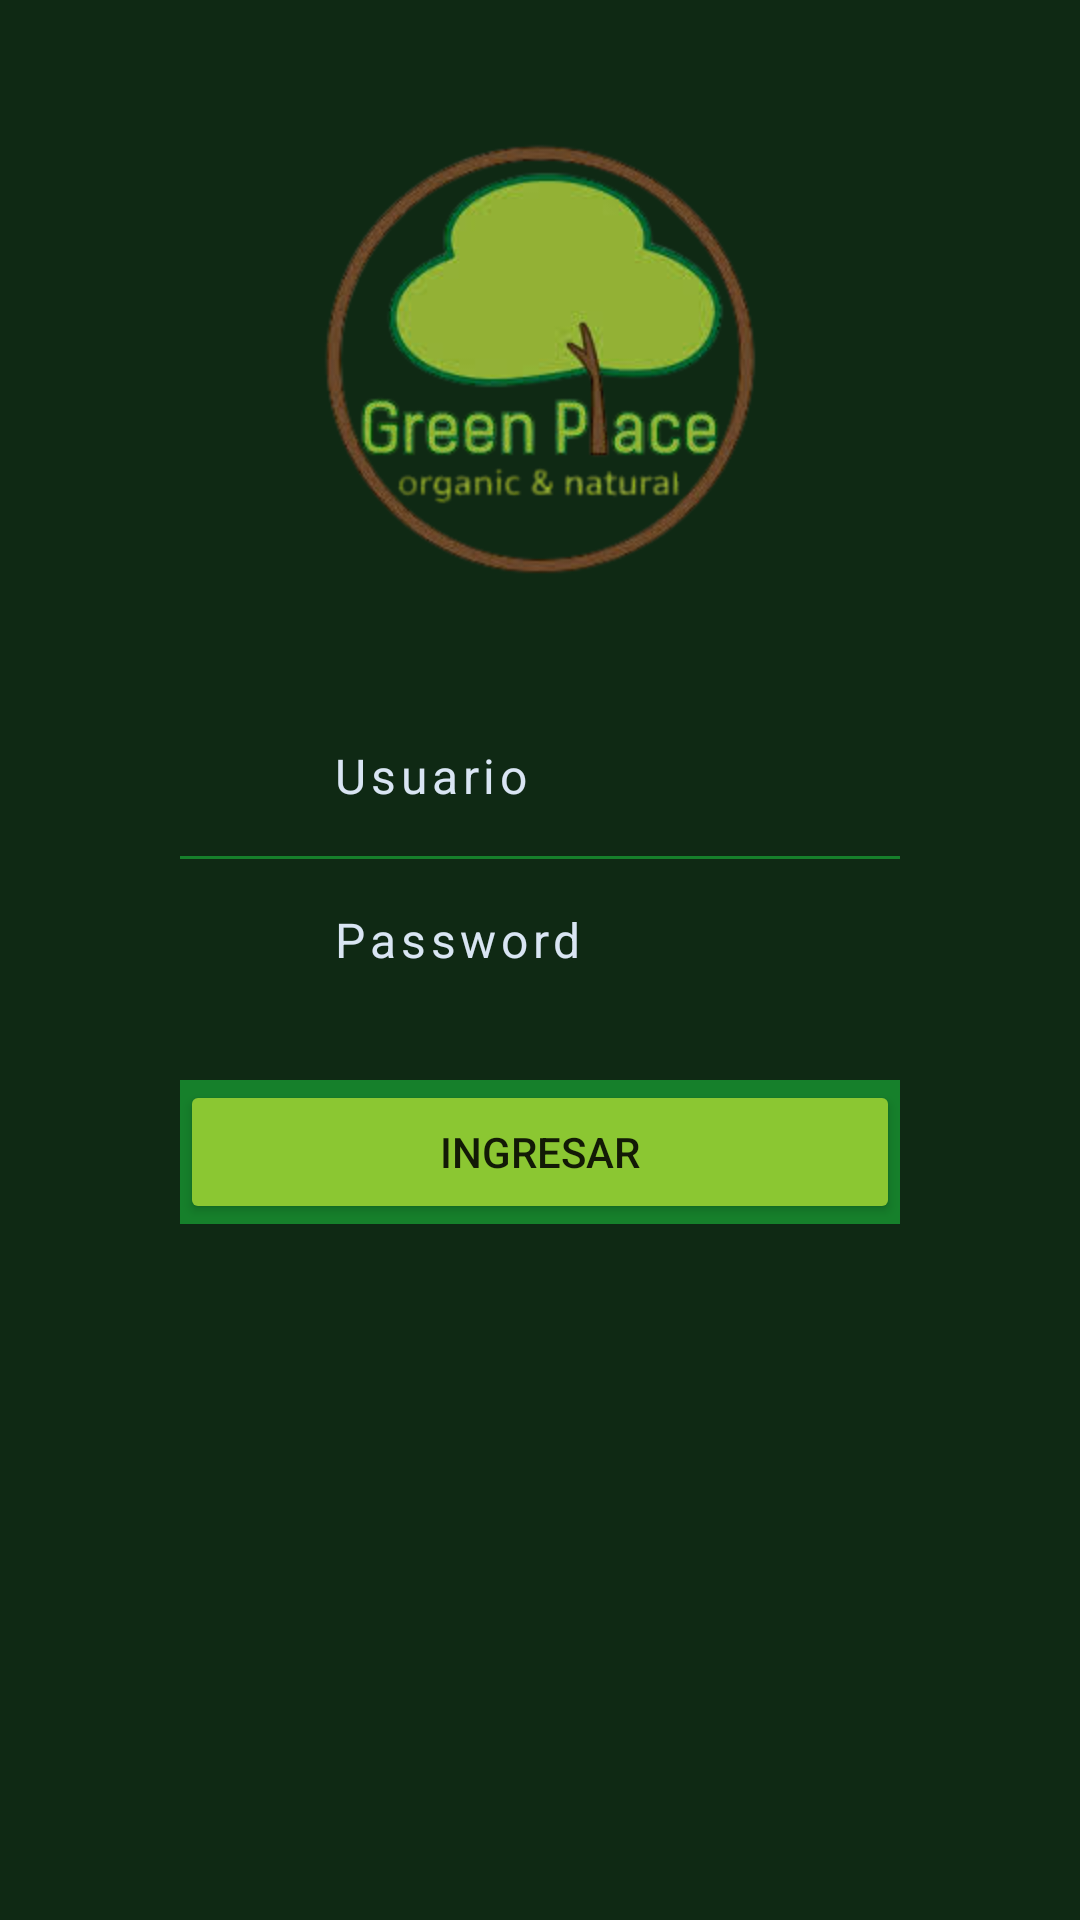

This screen was rendered from an Android layout file. Write that file and the resources it references.
<!-- AndroidManifest.xml: application theme AppTheme -->
<!-- res/layout/activity_login.xml -->
<?xml version="1.0" encoding="utf-8"?>
<RelativeLayout xmlns:android="http://schemas.android.com/apk/res/android"
    xmlns:app="http://schemas.android.com/apk/res-auto"
    xmlns:tools="http://schemas.android.com/tools"
    android:layout_width="match_parent"
    android:layout_height="match_parent"
    tools:context=".Activities.LoginActivity"
    android:background="@drawable/grdnt">

    <LinearLayout
        android:layout_width="match_parent"
        android:layout_height="match_parent"
        android:gravity="center"
        android:orientation="horizontal"
        android:paddingLeft="60dp"
        android:paddingRight="60dp">

        <LinearLayout
            android:layout_width="match_parent"
            android:layout_height="wrap_content"
            android:orientation="vertical">

            <LinearLayout
                android:layout_width="match_parent"
                android:layout_height="wrap_content"
                android:orientation="horizontal"
                android:padding="16dp">

                <ImageView
                    android:layout_width="20dp"
                    android:layout_height="20dp"
                    android:layout_gravity="center"
                    android:src="@drawable/usrusr" />

                <EditText
                    android:id="@+id/etUser"
                    android:layout_width="match_parent"
                    android:layout_height="wrap_content"
                    android:layout_marginLeft="15dp"
                    android:background="#00000000"
                    android:hint="Usuario"
                    android:inputType="text"
                    android:letterSpacing="0.1"
                    android:textColor="#fff"
                    android:textColorHint="#d9e5f3"
                    android:textSize="16dp" />
            </LinearLayout>

            <LinearLayout
                android:layout_width="match_parent"
                android:layout_height="1dp"
                android:background="#16802b"></LinearLayout>

            <LinearLayout
                android:layout_width="match_parent"
                android:layout_height="wrap_content"
                android:orientation="horizontal"
                android:padding="16dp">

                <ImageView
                    android:layout_width="20dp"
                    android:layout_height="20dp"
                    android:layout_gravity="center"
                    android:src="@drawable/pswd" />

                <EditText
                    android:id="@+id/etPassword"
                    android:layout_width="match_parent"
                    android:layout_height="wrap_content"
                    android:layout_marginLeft="15dp"
                    android:background="#00000000"
                    android:hint="Password"
                    android:inputType="textPassword"
                    android:letterSpacing="0.1"
                    android:textColor="#fff"
                    android:textColorHint="#d9e5f3"
                    android:textSize="16dp" />
            </LinearLayout>

            <LinearLayout
                android:layout_width="match_parent"
                android:layout_height="match_parent"
                android:layout_marginBottom="20dp"
                android:gravity="bottom"
                android:orientation="vertical"
                android:paddingLeft="60dp"
                android:paddingRight="60dp">

            </LinearLayout>

            <LinearLayout
                android:layout_width="match_parent"
                android:layout_height="wrap_content"
                android:background="#16802b">

                <Button
                    android:id="@+id/button"
                    android:layout_width="wrap_content"
                    android:layout_height="wrap_content"
                    android:layout_weight="1"
                    android:backgroundTint="#8bc732"
                    android:text="INGRESAR" />
            </LinearLayout>

        </LinearLayout>

    </LinearLayout>

    <LinearLayout
        android:layout_width="match_parent"
        android:layout_height="match_parent"
        android:gravity="center"
        android:layout_marginBottom="400dp">

        <ImageView
            android:layout_width="150dp"
            android:layout_height="150dp"
            android:src="@drawable/green"
            />

    </LinearLayout>
</RelativeLayout>
<!-- resources referenced by this layout -->
<resources>
  <!-- drawable grdnt (drawable) -->
  <shape xmlns:android="http://schemas.android.com/apk/res/android"
      android:shape="rectangle">
      <gradient
          android:startColor="#0f2914"
          android:endColor="#0f2914"
          android:angle="90" />
  </shape>
  <!-- drawable green: png bitmap (drawable-v24, 52278 bytes) -->
  <style name="AppTheme" parent="Theme.AppCompat.Light.NoActionBar">
          
          <item name="colorPrimary">@color/colorPrimary</item>
          <item name="colorPrimaryDark">@color/colorPrimaryDark</item>
          <item name="colorAccent">@color/colorAccent</item>
      </style>
  <color name="colorPrimary">#8bc732</color>
  <color name="colorPrimaryDark">#689623</color>
  <color name="colorAccent">#02cc09</color>
</resources>
